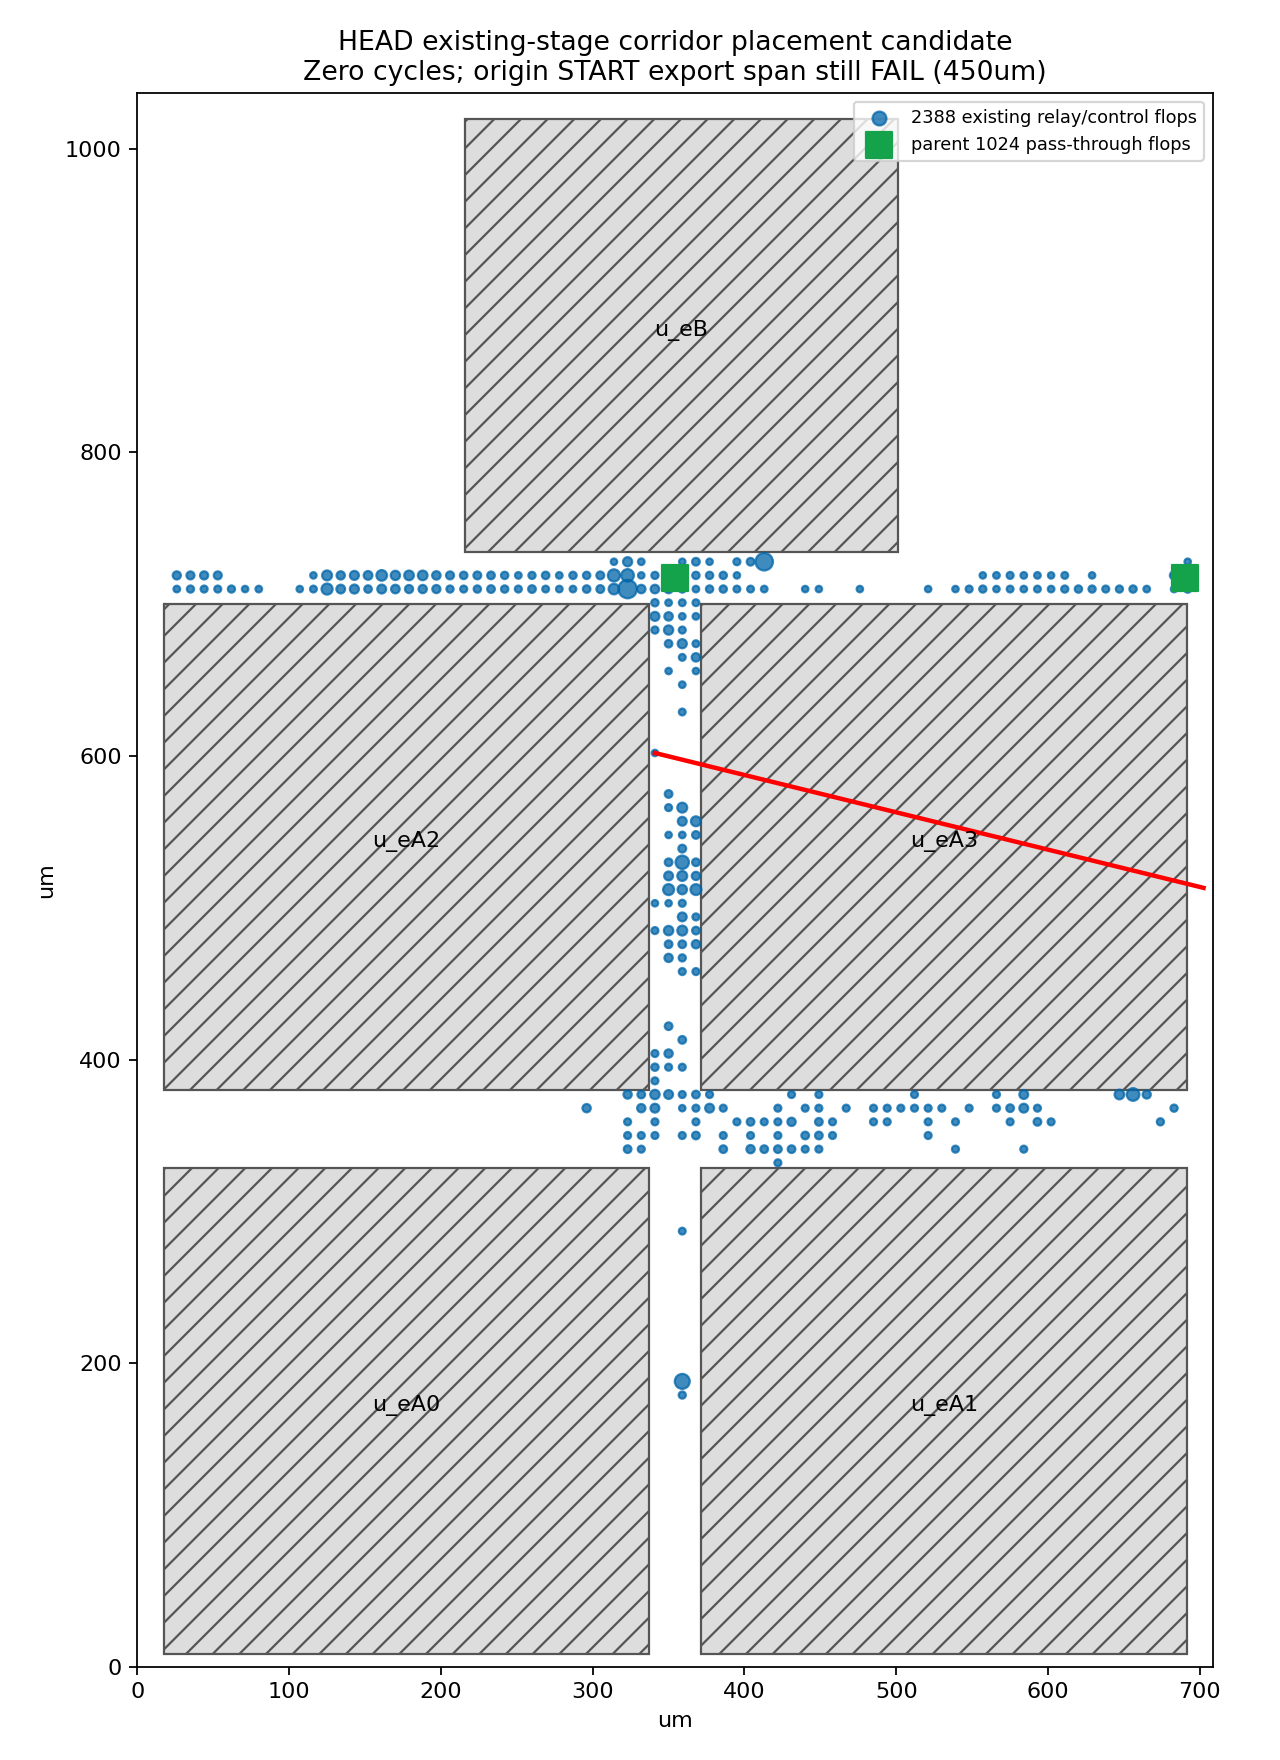

The data file committed next to this chart (first rows):
u_bin_i/q\[0\]$_DFF_P_	242	710
u_bin_i/q\[100\]$_DFF_P_	179	710
u_bin_i/q\[101\]$_DFF_P_	188	710
u_bin_i/q\[102\]$_DFF_P_	179	710
u_bin_i/q\[103\]$_DFF_P_	125	710
u_bin_i/q\[104\]$_DFF_P_	125	710
u_bin_i/q\[105\]$_DFF_P_	143	710
u_bin_i/q\[106\]$_DFF_P_	125	710
u_bin_i/q\[107\]$_DFF_P_	161	710
u_bin_i/q\[108\]$_DFF_P_	170	710
u_bin_i/q\[109\]$_DFF_P_	179	710
u_bin_i/q\[10\]$_DFF_P_	143	710
u_bin_i/q\[110\]$_DFF_P_	296	710
u_bin_i/q\[111\]$_DFF_P_	260	710
u_bin_i/q\[112\]$_DFF_P_	197	710
u_bin_i/q\[113\]$_DFF_P_	224	710
u_bin_i/q\[114\]$_DFF_P_	125	710
u_bin_i/q\[115\]$_DFF_P_	125	710
u_bin_i/q\[116\]$_DFF_P_	143	710
u_bin_i/q\[117\]$_DFF_P_	125	710
u_bin_i/q\[118\]$_DFF_P_	143	710
u_bin_i/q\[119\]$_DFF_P_	125	710
u_bin_i/q\[11\]$_DFF_P_	143	710
u_bin_i/q\[120\]$_DFF_P_	197	710
u_bin_i/q\[121\]$_DFF_P_	269	710
u_bin_i/q\[122\]$_DFF_P_	206	710
u_bin_i/q\[123\]$_DFF_P_	197	710
u_bin_i/q\[124\]$_DFF_P_	152	710
u_bin_i/q\[125\]$_DFF_P_	125	710
u_bin_i/q\[126\]$_DFF_P_	125	710
u_bin_i/q\[127\]$_DFF_P_	134	710
u_bin_i/q\[128\]$_DFF_P_	35	710
u_bin_i/q\[129\]$_DFF_P_	44	710
u_bin_i/q\[12\]$_DFF_P_	179	719
u_bin_i/q\[130\]$_DFF_P_	53	710
u_bin_i/q\[131\]$_DFF_P_	62	710
u_bin_i/q\[132\]$_DFF_P_	71	710
u_bin_i/q\[133\]$_DFF_P_	80	710
u_bin_i/q\[134\]$_DFF_P_	143	710
u_bin_i/q\[135\]$_DFF_P_	116	710
u_bin_i/q\[136\]$_DFF_P_	134	710
u_bin_i/q\[137\]$_DFF_P_	125	710
u_bin_i/q\[138\]$_DFF_P_	26	719
u_bin_i/q\[139\]$_DFF_P_	35	710
u_bin_i/q\[13\]$_DFF_P_	125	710
u_bin_i/q\[140\]$_DFF_P_	44	710
u_bin_i/q\[141\]$_DFF_P_	125	710
u_bin_i/q\[142\]$_DFF_P_	62	710
u_bin_i/q\[143\]$_DFF_P_	260	710
u_bin_i/q\[144\]$_DFF_P_	314	710
u_bin_i/q\[145\]$_DFF_P_	188	710
u_bin_i/q\[146\]$_DFF_P_	152	719
u_bin_i/q\[147\]$_DFF_P_	125	710
u_bin_i/q\[148\]$_DFF_P_	125	719
u_bin_i/q\[149\]$_DFF_P_	350	719
u_bin_i/q\[14\]$_DFF_P_	26	710
u_bin_i/q\[150\]$_DFF_P_	314	710
u_bin_i/q\[151\]$_DFF_P_	260	710
u_bin_i/q\[152\]$_DFF_P_	278	710
u_bin_i/q\[153\]$_DFF_P_	278	719
u_bin_i/q\[154\]$_DFF_P_	260	710
... 2,327 more rows
